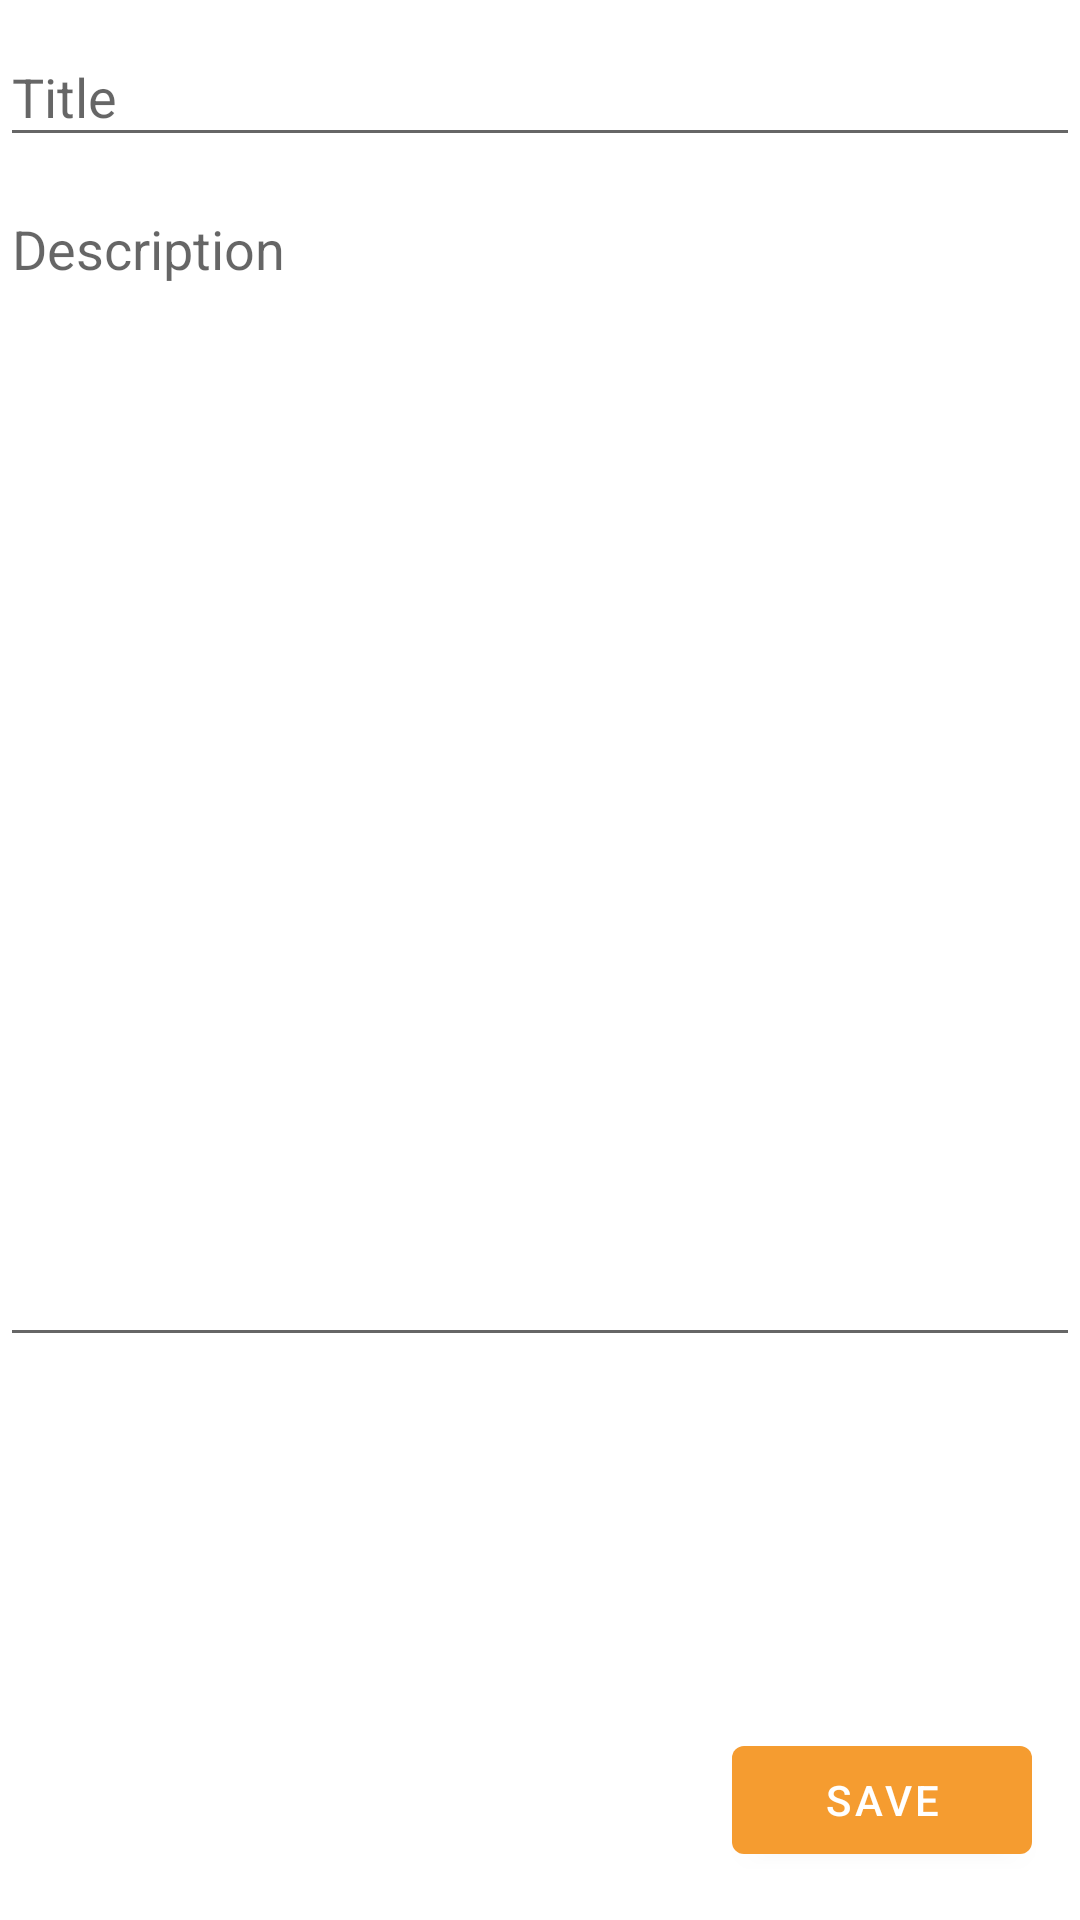

Here is an Android app screen rendered from its layout file. Give the layout XML and the strings, colors and styles it references.
<!-- AndroidManifest.xml: application theme Theme.KTNotes -->
<!-- res/layout/fragment_create_note.xml -->
<?xml version="1.0" encoding="utf-8"?>
<androidx.constraintlayout.widget.ConstraintLayout xmlns:android="http://schemas.android.com/apk/res/android"
    xmlns:app="http://schemas.android.com/apk/res-auto"
    xmlns:tools="http://schemas.android.com/tools"
    android:layout_width="match_parent"
    android:layout_height="match_parent"
    tools:context=".ui.fragments.CreateNoteFragment">

    <com.google.android.material.textfield.TextInputLayout
        android:id="@+id/elNoteTitle"
        style="@style/Widget.Design.TextInputLayout"
        android:layout_width="match_parent"
        android:layout_height="wrap_content"
        android:hint="@string/title"
        app:layout_constraintEnd_toEndOf="parent"
        app:layout_constraintHorizontal_bias="0.5"
        app:layout_constraintStart_toStartOf="parent"
        app:layout_constraintTop_toTopOf="parent">

        <com.google.android.material.textfield.TextInputEditText
            android:id="@+id/etNoteTitle"
            android:layout_width="match_parent"
            android:layout_height="match_parent"
            android:inputType="text"
            android:maxLines="1" />

    </com.google.android.material.textfield.TextInputLayout>

    <com.google.android.material.textfield.TextInputLayout
        android:id="@+id/elNoteContent"
        style="@style/Widget.Design.TextInputLayout"
        android:layout_width="match_parent"
        android:layout_height="400dp"
        android:hint="@string/description"
        app:layout_constraintEnd_toEndOf="parent"
        app:layout_constraintHorizontal_bias="0.5"
        app:layout_constraintStart_toStartOf="parent"
        app:layout_constraintTop_toBottomOf="@+id/elNoteTitle">

        <com.google.android.material.textfield.TextInputEditText
            android:id="@+id/etNoteContent"
            android:layout_width="match_parent"
            android:layout_height="match_parent"
            android:layout_gravity="top"
            android:gravity="top"
            android:inputType="text" />

    </com.google.android.material.textfield.TextInputLayout>

    <com.google.android.material.button.MaterialButton
        android:id="@+id/btnCreateNote"
        android:layout_width="100dp"
        android:layout_height="wrap_content"
        android:layout_marginEnd="16dp"
        android:layout_marginBottom="16dp"
        android:text="@string/Save"
        app:layout_constraintBottom_toBottomOf="parent"
        app:layout_constraintEnd_toEndOf="parent"
        app:layout_constraintHorizontal_bias="1.0"
        app:layout_constraintStart_toStartOf="parent"
        app:layout_constraintTop_toBottomOf="@+id/elNoteContent"
        app:layout_constraintVertical_bias="1.0" />
</androidx.constraintlayout.widget.ConstraintLayout>
<!-- resources referenced by this layout -->
<resources>
  <string name="Save">Save</string>
  <string name="description">Description</string>
  <string name="title">Title</string>
  <style name="Theme.KTNotes" parent="Theme.MaterialComponents.DayNight">
          
          <item name="colorPrimary">@color/yellow_main</item>
          <item name="colorPrimaryVariant">@color/yellow_variant</item>
          <item name="colorOnPrimary">@color/white</item>
          
          <item name="colorSecondary">@color/secondary</item>
          <item name="colorSecondaryVariant">@color/teal_700</item>
          <item name="colorOnSecondary">@color/white</item>
          
          <item name="android:statusBarColor" tools:targetApi="l">?attr/colorPrimaryVariant</item>
          
      </style>
  <color name="yellow_main">#F59C30</color>
  <color name="yellow_variant">#F49118</color>
  <color name="white">#FFFFFFFF</color>
  <color name="secondary">#616161</color>
  <color name="teal_700">#FF018786</color>
</resources>
